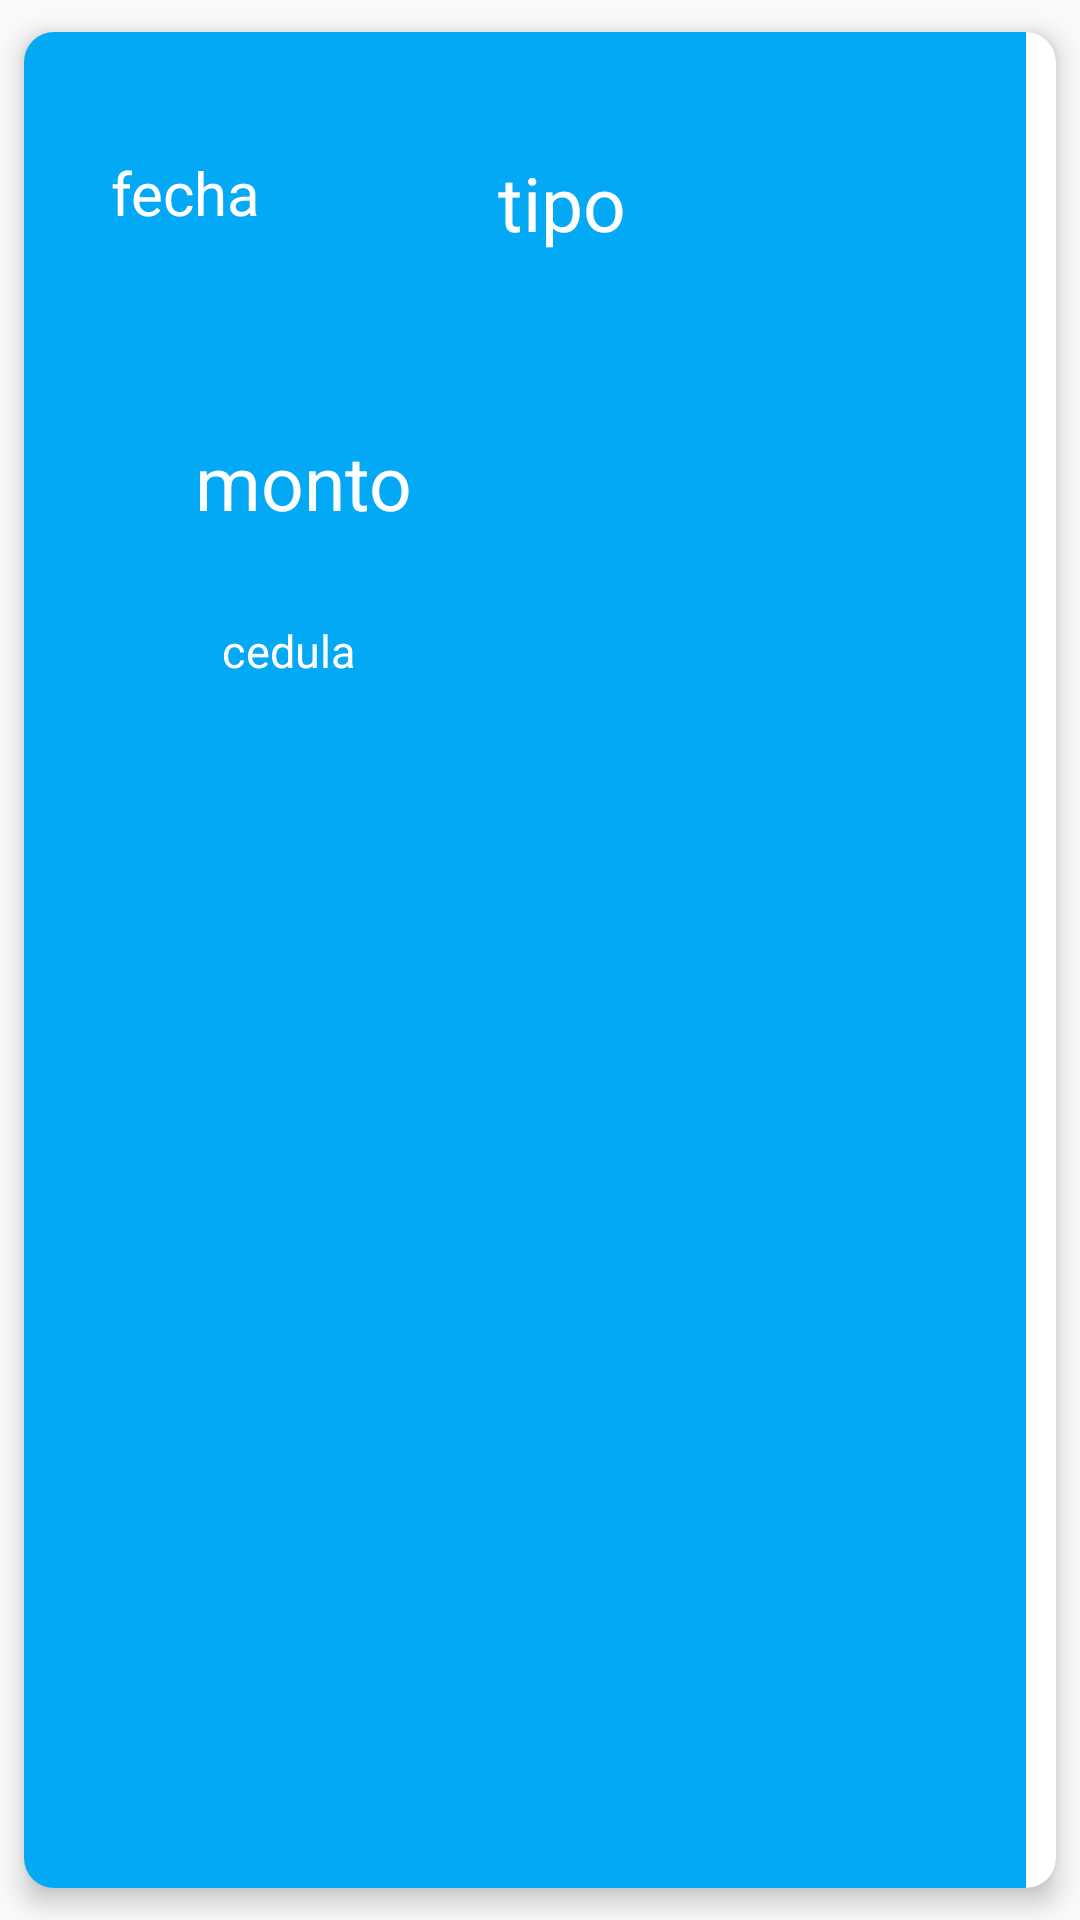

Here is an Android app screen rendered from its layout file. Give the layout XML and the strings, colors and styles it references.
<!-- AndroidManifest.xml: application theme Theme.AppCompat.Light.NoActionBar -->
<!-- res/layout/lista_transacciones.xml -->
<?xml version="1.0" encoding="utf-8"?>
<androidx.cardview.widget.CardView
    xmlns:android="http://schemas.android.com/apk/res/android"
    xmlns:app="http://schemas.android.com/apk/res-auto"
    android:layout_width="match_parent"
    android:layout_height="match_parent"
    android:animateLayoutChanges="true"
    android:layout_margin="5dp"
    app:cardCornerRadius="10dp"
    app:cardElevation="5dp"
    app:cardUseCompatPadding="true"
    android:padding="20dp"
    >

    <LinearLayout

        android:layout_width="334dp"
        android:layout_height="match_parent"
        android:background="#03A9F4"
        android:orientation="vertical"
        android:padding="20dp">

        <RelativeLayout
            android:id="@+id/list_transacciones"
            android:layout_width="285dp"
            android:layout_height="224dp">


            <TextView
                android:id="@+id/txtcedulatransaccion"
                android:layout_width="205dp"
                android:layout_height="47dp"
                android:layout_alignParentStart="true"
                android:layout_alignParentLeft="true"
                android:layout_alignParentEnd="true"
                android:layout_alignParentRight="true"
                android:layout_alignParentBottom="true"
                android:layout_marginStart="46dp"
                android:layout_marginLeft="46dp"
                android:layout_marginTop="5dp"
                android:layout_marginEnd="34dp"
                android:layout_marginRight="34dp"
                android:layout_marginBottom="1dp"
                android:text="cedula"
                android:textColor="#FFF"
                android:textSize="15dp">

            </TextView>

            <TextView
                android:id="@+id/txtmontotransaccion"
                android:layout_width="190dp"
                android:layout_height="50dp"
                android:layout_alignParentStart="true"
                android:layout_alignParentLeft="true"
                android:layout_alignParentEnd="true"
                android:layout_alignParentRight="true"
                android:layout_alignParentBottom="true"
                android:layout_marginStart="37dp"
                android:layout_marginLeft="37dp"
                android:layout_marginTop="5dp"
                android:layout_marginEnd="58dp"
                android:layout_marginRight="58dp"
                android:layout_marginBottom="61dp"
                android:text="monto"
                android:textColor="#FFF"
                android:textSize="25dp">

            </TextView>

            <TextView
                android:id="@+id/txttipotransaccion"
                android:layout_width="127dp"
                android:layout_height="71dp"
                android:layout_alignParentStart="true"
                android:layout_alignParentLeft="true"
                android:layout_alignParentEnd="true"
                android:layout_alignParentRight="true"
                android:layout_marginStart="138dp"
                android:layout_marginLeft="138dp"
                android:layout_marginTop="20dp"
                android:layout_marginEnd="20dp"
                android:layout_marginRight="20dp"
                android:text="tipo"
                android:textColor="#FFF"
                android:textSize="25sp"></TextView>

            <TextView
                android:id="@+id/txtfechaTransaccion"
                android:layout_width="115dp"
                android:layout_height="77dp"
                android:layout_alignParentStart="true"
                android:layout_alignParentLeft="true"
                android:layout_alignParentEnd="true"
                android:layout_alignParentRight="true"
                android:layout_marginStart="9dp"
                android:layout_marginLeft="9dp"
                android:layout_marginTop="20dp"
                android:layout_marginEnd="161dp"
                android:layout_marginRight="161dp"
                android:text="fecha"
                android:textColor="#FFF"
                android:textSize="20sp"></TextView>

        </RelativeLayout>

    </LinearLayout>

</androidx.cardview.widget.CardView>
<!-- resources referenced by this layout -->
<resources>

</resources>
